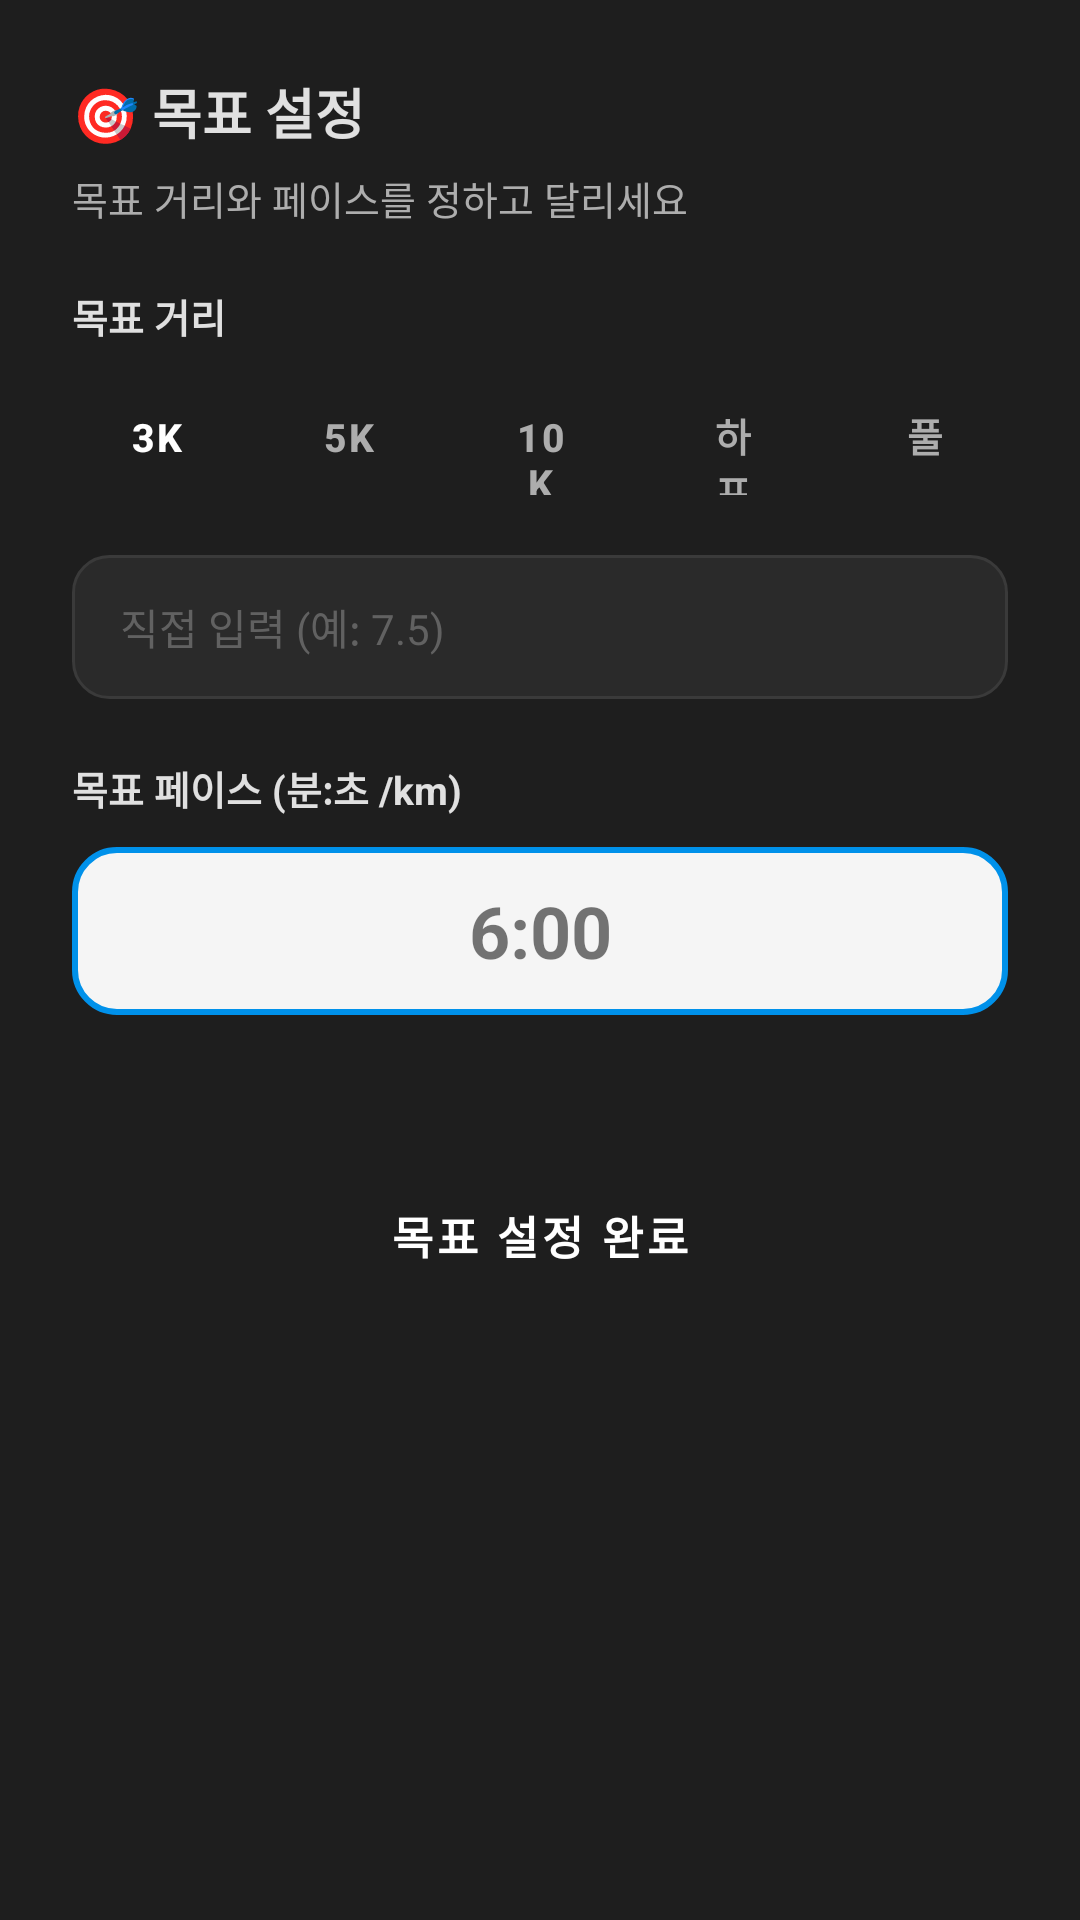

Here is an Android app screen rendered from its layout file. Give the layout XML and the strings, colors and styles it references.
<!-- AndroidManifest.xml: application theme Theme.MakePaceTestVer -->
<!-- res/layout/dialog_goal_setting.xml -->
<?xml version="1.0" encoding="utf-8"?>
<LinearLayout xmlns:android="http://schemas.android.com/apk/res/android"
    android:layout_width="match_parent"
    android:layout_height="wrap_content"
    android:orientation="vertical"
    android:background="@color/dark_surface"
    android:padding="24dp">

    <TextView
        android:layout_width="wrap_content"
        android:layout_height="wrap_content"
        android:text="🎯 목표 설정"
        android:textColor="@color/text_primary"
        android:textSize="18sp"
        android:textStyle="bold"
        android:layout_marginBottom="6dp" />

    <TextView
        android:layout_width="wrap_content"
        android:layout_height="wrap_content"
        android:text="목표 거리와 페이스를 정하고 달리세요"
        android:textColor="@color/text_secondary"
        android:textSize="13sp"
        android:layout_marginBottom="20dp" />

    
    <TextView
        android:layout_width="wrap_content"
        android:layout_height="wrap_content"
        android:text="목표 거리"
        android:textColor="@color/text_primary"
        android:textSize="13sp"
        android:textStyle="bold"
        android:layout_marginBottom="10dp" />

    <LinearLayout
        android:layout_width="match_parent"
        android:layout_height="wrap_content"
        android:orientation="horizontal"
        android:layout_marginBottom="20dp">

        <Button
            android:id="@+id/btnGoal3k"
            android:layout_width="0dp"
            android:layout_height="40dp"
            android:layout_weight="1"
            android:layout_marginEnd="4dp"
            android:backgroundTint="@color/sea_blue"
            android:text="3K"
            android:textColor="@color/white"
            android:textSize="13sp"
            android:textStyle="bold"
            style="@style/Widget.MaterialComponents.Button" />

        <Button
            android:id="@+id/btnGoal5k"
            android:layout_width="0dp"
            android:layout_height="40dp"
            android:layout_weight="1"
            android:layout_marginHorizontal="4dp"
            android:backgroundTint="#2A2A2A"
            android:text="5K"
            android:textColor="@color/text_secondary"
            android:textSize="13sp"
            android:textStyle="bold"
            style="@style/Widget.MaterialComponents.Button" />

        <Button
            android:id="@+id/btnGoal10k"
            android:layout_width="0dp"
            android:layout_height="40dp"
            android:layout_weight="1"
            android:layout_marginHorizontal="4dp"
            android:backgroundTint="#2A2A2A"
            android:text="10K"
            android:textColor="@color/text_secondary"
            android:textSize="13sp"
            android:textStyle="bold"
            style="@style/Widget.MaterialComponents.Button" />

        <Button
            android:id="@+id/btnGoalHalf"
            android:layout_width="0dp"
            android:layout_height="40dp"
            android:layout_weight="1"
            android:layout_marginHorizontal="4dp"
            android:backgroundTint="#2A2A2A"
            android:text="하프"
            android:textColor="@color/text_secondary"
            android:textSize="13sp"
            android:textStyle="bold"
            style="@style/Widget.MaterialComponents.Button" />

        <Button
            android:id="@+id/btnGoalFull"
            android:layout_width="0dp"
            android:layout_height="40dp"
            android:layout_weight="1"
            android:layout_marginStart="4dp"
            android:backgroundTint="#2A2A2A"
            android:text="풀"
            android:textColor="@color/text_secondary"
            android:textSize="13sp"
            android:textStyle="bold"
            style="@style/Widget.MaterialComponents.Button" />

    </LinearLayout>

    
    <FrameLayout
        android:layout_width="match_parent"
        android:layout_height="48dp"
        android:layout_marginBottom="20dp"
        android:background="@drawable/bg_input_dark">

        <EditText
            android:id="@+id/etGoalDistanceCustom"
            android:layout_width="match_parent"
            android:layout_height="match_parent"
            android:background="@null"
            android:hint="직접 입력 (예: 7.5)"
            android:inputType="numberDecimal"
            android:paddingStart="16dp"
            android:paddingEnd="16dp"
            android:textColor="@color/text_primary"
            android:textColorHint="@color/text_hint"
            android:textSize="14sp" />

    </FrameLayout>

    
    <TextView
        android:layout_width="wrap_content"
        android:layout_height="wrap_content"
        android:text="목표 페이스 (분:초 /km)"
        android:textColor="@color/text_primary"
        android:textSize="13sp"
        android:textStyle="bold"
        android:layout_marginBottom="10dp" />

    <FrameLayout
        android:layout_width="match_parent"
        android:layout_height="56dp"
        android:layout_marginBottom="8dp"
        android:background="@drawable/bg_pace_input_border">

        <EditText
            android:id="@+id/etGoalPace"
            android:layout_width="match_parent"
            android:layout_height="match_parent"
            android:background="@null"
            android:gravity="center"
            android:hint="6:00"
            android:inputType="text"
            android:imeOptions="flagNoFullscreen|actionDone"
            android:maxLength="5"
            android:textColor="@color/dark_background"
            android:textColorHint="#88000000"
            android:textSize="24sp"
            android:textStyle="bold" />

    </FrameLayout>

    <TextView
        android:id="@+id/tvGoalPaceError"
        android:layout_width="wrap_content"
        android:layout_height="wrap_content"
        android:text=""
        android:textColor="@color/accent_error"
        android:textSize="12sp"
        android:layout_marginBottom="8dp"
        android:visibility="gone" />

    
    <TextView
        android:id="@+id/tvGoalSummary"
        android:layout_width="wrap_content"
        android:layout_height="wrap_content"
        android:text="3.0 km · 6:00 /km 으로 달리기"
        android:textColor="@color/sea_blue_light"
        android:textSize="13sp"
        android:layout_marginBottom="20dp"
        android:visibility="invisible" />

    
    <Button
        android:id="@+id/btnGoalConfirm"
        android:layout_width="match_parent"
        android:layout_height="52dp"
        android:backgroundTint="@color/sea_blue"
        android:text="목표 설정 완료"
        android:textColor="@color/white"
        android:textSize="15sp"
        android:textStyle="bold"
        style="@style/Widget.MaterialComponents.Button" />

</LinearLayout>
<!-- resources referenced by this layout -->
<resources>
  <color name="accent_error">#FF5252</color>
  <color name="dark_background">#121212</color>
  <color name="dark_surface">#1E1E1E</color>
  <color name="sea_blue">#0091EA</color>
  <color name="sea_blue_light">#81D4FA</color>
  <color name="text_hint">#616161</color>
  <color name="text_primary">#E0E0E0</color>
  <color name="text_secondary">#ADADAD</color>
  <color name="white">#FFFFFFFF</color>
  <!-- drawable bg_input_dark (drawable) -->
  <?xml version="1.0" encoding="utf-8"?>
  <shape xmlns:android="http://schemas.android.com/apk/res/android">
      <solid android:color="#FF2A2A2A" />
      <corners android:radius="12dp" />
      <stroke android:width="1dp" android:color="#FF3A3A3A" />
  </shape>
  <!-- drawable bg_pace_input_border (drawable) -->
  <?xml version="1.0" encoding="utf-8"?>
  <shape xmlns:android="http://schemas.android.com/apk/res/android">
      <solid android:color="#F5F5F5" />
      <corners android:radius="14dp" />
      <stroke android:width="2dp" android:color="#FF0091EA" />
  </shape>
  <style name="Theme.MakePaceTestVer" parent="Base.Theme.MakePaceTestVer" />
  <style name="Base.Theme.MakePaceTestVer" parent="Theme.Material3.DayNight.NoActionBar">
          <item name="colorPrimary">@color/sea_blue</item>
          <item name="android:windowBackground">@color/dark_background</item>
          <item name="android:textColorPrimary">@color/text_primary</item>
          <item name="android:textColorSecondary">@color/text_secondary</item>
          <item name="android:navigationBarColor">@color/dark_surface</item>
          <item name="android:statusBarColor">@color/dark_surface</item>
      </style>
</resources>
